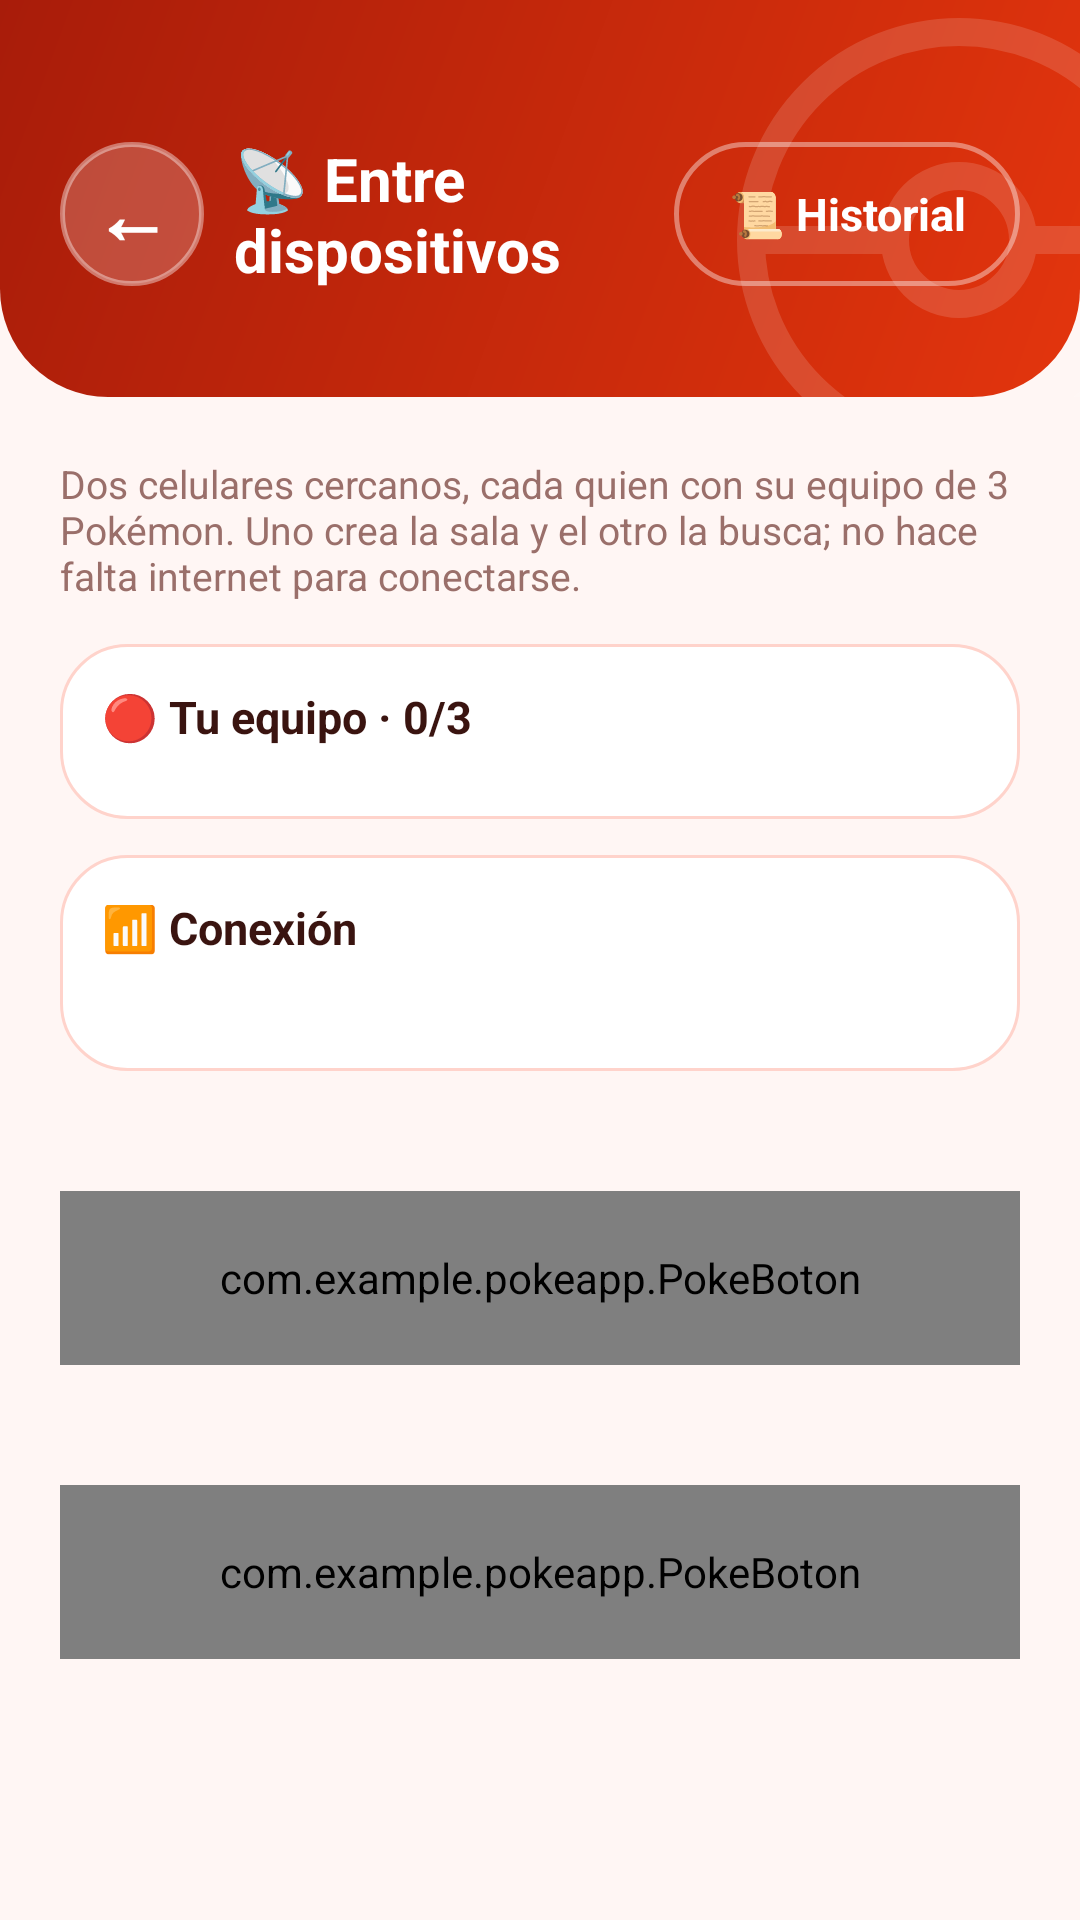

Produce the Android XML layout that renders to this screen, including the resource entries it uses.
<!-- AndroidManifest.xml: application theme Theme.POKEApp -->
<!-- res/layout/activity_multijugador.xml -->
<?xml version="1.0" encoding="utf-8"?>
<androidx.core.widget.NestedScrollView xmlns:android="http://schemas.android.com/apk/res/android"
    xmlns:app="http://schemas.android.com/apk/res-auto"
    android:id="@+id/scrollMultijugador"
    android:layout_width="match_parent"
    android:layout_height="match_parent"
    android:background="@drawable/bg_menu_screen"
    android:fillViewport="true">

    <LinearLayout
        android:layout_width="match_parent"
        android:layout_height="wrap_content"
        android:orientation="vertical">

        
        <FrameLayout
            android:layout_width="match_parent"
            android:layout_height="wrap_content"
            android:background="@drawable/bg_menu_header"
            android:clipChildren="true">

            <ImageView
                android:layout_width="160dp"
                android:layout_height="160dp"
                android:layout_gravity="end|bottom"
                android:layout_marginEnd="-40dp"
                android:layout_marginBottom="-28dp"
                android:alpha="0.14"
                android:src="@drawable/ic_pokeball_watermark" />

            <LinearLayout
                android:layout_width="match_parent"
                android:layout_height="wrap_content"
                android:orientation="horizontal"
                android:gravity="center_vertical"
                android:paddingStart="20dp"
                android:paddingEnd="20dp"
                android:paddingTop="46dp"
                android:paddingBottom="26dp">

                <TextView
                    android:id="@+id/btnRegresar"
                    android:layout_width="48dp"
                    android:layout_height="48dp"
                    android:background="@drawable/bg_boton_regresar"
                    android:gravity="center"
                    android:includeFontPadding="false"
                    android:text="←"
                    android:textColor="#FFFFFF"
                    android:textSize="26sp"
                    android:textStyle="bold"
                    android:contentDescription="Regresar" />

                <TextView
                    android:layout_width="0dp"
                    android:layout_height="wrap_content"
                    android:layout_weight="1"
                    android:layout_marginStart="10dp"
                    android:text="📡 Entre dispositivos"
                    android:textColor="#FFFFFF"
                    android:textSize="20sp"
                    android:textStyle="bold" />

                <TextView
                    android:id="@+id/btnHistorial"
                    android:layout_width="wrap_content"
                    android:layout_height="wrap_content"
                    android:minHeight="48dp"
                    android:gravity="center"
                    android:background="@drawable/bg_button_outline"
                    android:paddingStart="18dp"
                    android:paddingEnd="18dp"
                    android:paddingTop="10dp"
                    android:paddingBottom="10dp"
                    android:text="📜 Historial"
                    android:textColor="#FFFFFF"
                    android:textSize="15sp"
                    android:textStyle="bold" />
            </LinearLayout>
        </FrameLayout>

        <LinearLayout
            android:layout_width="match_parent"
            android:layout_height="wrap_content"
            android:orientation="vertical"
            android:padding="20dp">

            <TextView
                android:layout_width="match_parent"
                android:layout_height="wrap_content"
                android:text="Dos celulares cercanos, cada quien con su equipo de 3 Pokémon. Uno crea la sala y el otro la busca; no hace falta internet para conectarse."
                android:textColor="@color/menu_text_soft"
                android:textSize="13sp" />

            
            <LinearLayout
                android:layout_width="match_parent"
                android:layout_height="wrap_content"
                android:layout_marginTop="14dp"
                android:orientation="vertical"
                android:background="@drawable/bg_card_menu"
                android:padding="14dp">

                <TextView
                    android:id="@+id/tvTituloMiEquipo"
                    android:layout_width="wrap_content"
                    android:layout_height="wrap_content"
                    android:text="🔴 Tu equipo · 0/3"
                    android:textColor="@color/menu_text"
                    android:textSize="15sp"
                    android:textStyle="bold" />

                <LinearLayout
                    android:id="@+id/slotsMiEquipo"
                    android:layout_width="match_parent"
                    android:layout_height="wrap_content"
                    android:layout_marginTop="10dp"
                    android:orientation="horizontal" />
            </LinearLayout>

            
            <LinearLayout
                android:layout_width="match_parent"
                android:layout_height="wrap_content"
                android:layout_marginTop="12dp"
                android:orientation="vertical"
                android:background="@drawable/bg_card_menu"
                android:padding="14dp">

                <TextView
                    android:layout_width="wrap_content"
                    android:layout_height="wrap_content"
                    android:text="📶 Conexión"
                    android:textColor="@color/menu_text"
                    android:textSize="15sp"
                    android:textStyle="bold" />

                <TextView
                    android:id="@+id/tvEstadoRed"
                    android:layout_width="match_parent"
                    android:layout_height="wrap_content"
                    android:layout_marginTop="6dp"
                    android:text=""
                    android:textColor="@color/menu_text_soft"
                    android:textSize="13sp" />

                
                <LinearLayout
                    android:id="@+id/listaSalas"
                    android:layout_width="match_parent"
                    android:layout_height="wrap_content"
                    android:orientation="vertical" />
            </LinearLayout>

            <com.example.pokeapp.PokeBoton
                android:id="@+id/btnCrearSala"
                app:tema="charizard"
                android:layout_width="match_parent"
                android:layout_height="58dp"
                android:layout_marginTop="40dp"
                android:text="📡 Crear sala"
                android:textSize="17sp" />

            <com.example.pokeapp.PokeBoton
                android:id="@+id/btnBuscarSala"
                app:tema="squirtle"
                android:layout_width="match_parent"
                android:layout_height="58dp"
                android:layout_marginTop="40dp"
                android:text="🔍 Buscar sala"
                android:textSize="17sp" />

            <com.example.pokeapp.PokeBoton
                android:id="@+id/btnRevanchaRed"
                app:tema="pikachu"
                android:layout_width="match_parent"
                android:layout_height="58dp"
                android:layout_marginTop="40dp"
                android:text="⚔️ Revancha"
                android:textSize="17sp"
                android:visibility="gone" />

            <TextView
                android:id="@+id/btnCancelarRed"
                android:layout_width="match_parent"
                android:layout_height="wrap_content"
                android:layout_marginTop="18dp"
                android:minHeight="48dp"
                android:gravity="center"
                android:text="Cancelar"
                android:textColor="@color/menu_red"
                android:textSize="15sp"
                android:textStyle="bold"
                android:visibility="gone" />
        </LinearLayout>
    </LinearLayout>
</androidx.core.widget.NestedScrollView>
<!-- resources referenced by this layout -->
<resources>
  <color name="menu_red">#E3350D</color>
  <color name="menu_text">#3A1410</color>
  <color name="menu_text_soft">#9A6F6A</color>
  <!-- drawable bg_boton_regresar (drawable) -->
  <?xml version="1.0" encoding="utf-8"?>
  <shape xmlns:android="http://schemas.android.com/apk/res/android"
      android:shape="oval">
      <solid android:color="#33FFFFFF" />
      <stroke android:width="1.5dp" android:color="#66FFFFFF" />
  </shape>
  <!-- drawable bg_button_outline (drawable) -->
  <?xml version="1.0" encoding="utf-8"?>
  <shape xmlns:android="http://schemas.android.com/apk/res/android">
      <corners android:radius="26dp" />
      <solid android:color="#00000000" />
      <stroke android:width="1.5dp" android:color="#66FFFFFF" />
  </shape>
  <!-- drawable bg_card_menu (drawable) -->
  <?xml version="1.0" encoding="utf-8"?>
  <shape xmlns:android="http://schemas.android.com/apk/res/android">
      <corners android:radius="22dp" />
      <solid android:color="#FFFFFF" />
      <stroke android:width="1dp" android:color="#FFD3CB" />
  </shape>
  <!-- drawable bg_menu_header (drawable) -->
  <?xml version="1.0" encoding="utf-8"?>
  <shape xmlns:android="http://schemas.android.com/apk/res/android">
      <gradient
          android:startColor="@color/menu_red_dark"
          android:endColor="@color/menu_red"
          android:angle="315" />
      <corners
          android:bottomLeftRadius="36dp"
          android:bottomRightRadius="36dp" />
  </shape>
  <!-- drawable bg_menu_screen (drawable) -->
  <?xml version="1.0" encoding="utf-8"?>
  <shape xmlns:android="http://schemas.android.com/apk/res/android">
      <solid android:color="@color/menu_bg" />
  </shape>
  <!-- drawable ic_pokeball_watermark (drawable) -->
  <?xml version="1.0" encoding="utf-8"?>
  <vector xmlns:android="http://schemas.android.com/apk/res/android"
      android:width="160dp"
      android:height="160dp"
      android:viewportWidth="120"
      android:viewportHeight="120">
      <path
          android:strokeColor="#FFFFFF"
          android:strokeWidth="7"
          android:pathData="M8,60 A52,52 0 1 0 112,60 A52,52 0 1 0 8,60 Z" />
      <path
          android:strokeColor="#FFFFFF"
          android:strokeWidth="7"
          android:pathData="M8,60 H44 M76,60 H112" />
      <path
          android:strokeColor="#FFFFFF"
          android:strokeWidth="7"
          android:pathData="M44,60 A16,16 0 1 0 76,60 A16,16 0 1 0 44,60 Z" />
  </vector>
  <style name="Theme.POKEApp" parent="Base.Theme.POKEApp">
          
          <item name="materialButtonStyle">@style/Widget.POKEApp.Button</item>
      </style>
  <color name="menu_red_dark">#A81C0A</color>
  <color name="menu_bg">#FFF6F4</color>
  <style name="Base.Theme.POKEApp" parent="Theme.Material3.DayNight.NoActionBar">
          
          
      </style>
  <style name="Widget.POKEApp.Button" parent="Widget.Material3.Button">
          <item name="backgroundTint">@null</item>
          <item name="android:insetTop">0dp</item>
          <item name="android:insetBottom">0dp</item>
      </style>
</resources>
